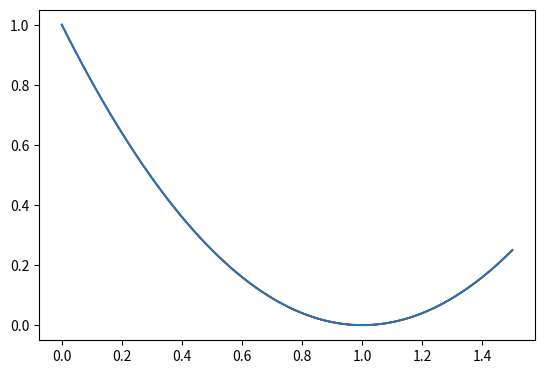

This chart was generated by the following Python code:
# Bumba2, tikai pievienoju vēl "particles", 2 funkcijas : 1. izveido visus objektus, 2. uzzīmē garfiku no objektiem
# Vēl pievienoju divus veidus ātruma aprēķināšanai - ar enerģijas zudumiem un bez. Pievienoju gravitācijas funkciju. Un vēl Collision detection Lite, vajag viņu uztaisīt tā, lai nepārbauda visiem punktiem, bet daļai.
# Klassēs visur pieliku self._x (underscore), jo savādāk nestrādāja

import numpy as np
from matplotlib import pyplot as plt


def string_to_function(expression):
    """Converts a string to a numpy function"""
    def function(x):
        return eval(expression)
    return np.frompyfunc(function, 1, 1)


resolution : int = 2000

# function equation
# formula : str = "np.tanh(x)"
formula : str = "1*x**2-2*x+1"


defined_function = string_to_function(formula)

# x = np.array((1,2),0.01)
from_x = 0
to_x = 1.5


x = np.linspace(from_x, to_x, resolution)
y = defined_function(x)

class CollisionParticle():

    # create a lot of small circles 
    def __init__(self, x : float, y : float, r : float) -> None:
        self._x = x
        self._y = y
        self._r = r

    @property
    def x(self):
        return self._x
    @property
    def y(self):
        return self._y
    @property
    def r(self):
        return self._r
    

class Ball():
    # pass all the 
    def __init__(self, x : float, y : float) -> None:
        self._x = x
        self._y = y

    @property
    def x(self):
        return self._x

    @x.setter
    def x(self, new_x : float):
        self._x = new_x

    @property
    def y(self):
        return self._y

    @y.setter
    def y(self, new_y : float):
        self._y = new_y


def TangentToParticle(p1 : CollisionParticle, ball : Ball):
    # pass the CLOSEST particle in here

    v1 = np.array(ball.x, ball.y) - np.array(p1.x, p1.y)
    v1_x = v1[0]
    v1_y = v1[1]

    #The direction may be flipped, just * by -1 if thats the case
    t1 = np.array([-v1_y, v1_x]) 
     
    return t1 

def Project(v1 , v2):
    scalar_projection = np.dot(v1, v2)
    v_projection = np.linalg.norm(v2) * scalar_projection

    return v_projection


def makeparticles(x_coord_array):
    radius = (x[-1]-x[0])/(2*len(x))
    particles = []
    for n in x_coord_array:
        particles.append(CollisionParticle(n, defined_function(n), radius))
    return particles

def plotparticles(particles_array):
    fig, ax = plt.subplots()
    for particle in particles_array:
        circle = plt.Circle((particle.x, particle.y), particle.r, color='r')
        ax.add_patch(circle)
        ax.set_aspect('equal')

plotparticles(makeparticles(x))

def get_velocity(g, H, h=Ball.y):                          # H ir sākuma augstums, kaut kur ir jāsaglabā tā vērtība 
    return np.sqrt((10 * g * (H-h) ) / 7)

def get_velocity_with_miu(g, F, m, H, h=Ball.y):           # Ātrums ieviešot berzes koeficientu, kurš ir zem F, t.i., F ir kaut kāda funkcija, kurā ir miu.
    return np.sqrt(((10 * g * (H-h)) + F) / (7 * m))

def gravity(g, y_o, v_o, dt):
    return y_o - (v_o * dt) - (0.5 * g * dt**2)

def collision_detect(ball, particles_array):
    for particle in particles_array:
        distance = np.sqrt((ball.x - particle.x)**2 + (ball.y - particle.y)**2)
        if distance < ball.r:
            return True
        else:
            return False


    



plt.plot(x, y)

plt.show()


## use for animation debugging
# fig = plt.gcf()
# fig.canvas.manager.set_window_title('Test')
## OR
# plt.title( 'Colored Circle' )

# for i in range(0, 4):
#     ax = plt.gca()
#     Ball = Ball(mass=1, startPos=(0.5,0.5),radius=0.04)
#     Ball.draw(ax=ax)
#     Ball.advance(dt=0.01, accel=9.81)
    
#     ax.set_aspect( 1 ) # set aspect ratio
#     # ax.add_artist( Drawing_colored_circle )
#     plt.title( 'Colored Circle' )

#     plt.plot(x,y)
#     plt.show()

# plt.plot(x, y, label="Grafiks")
# plt.legend()

# plt.show()
